Run: headless pygame with SDL's dummy video driver; simulated clock (each Clock.tick advances the game by its frame time, no real sleeping); random seed 0; keys injected as events and as key.get_pressed() state; no mouse input.
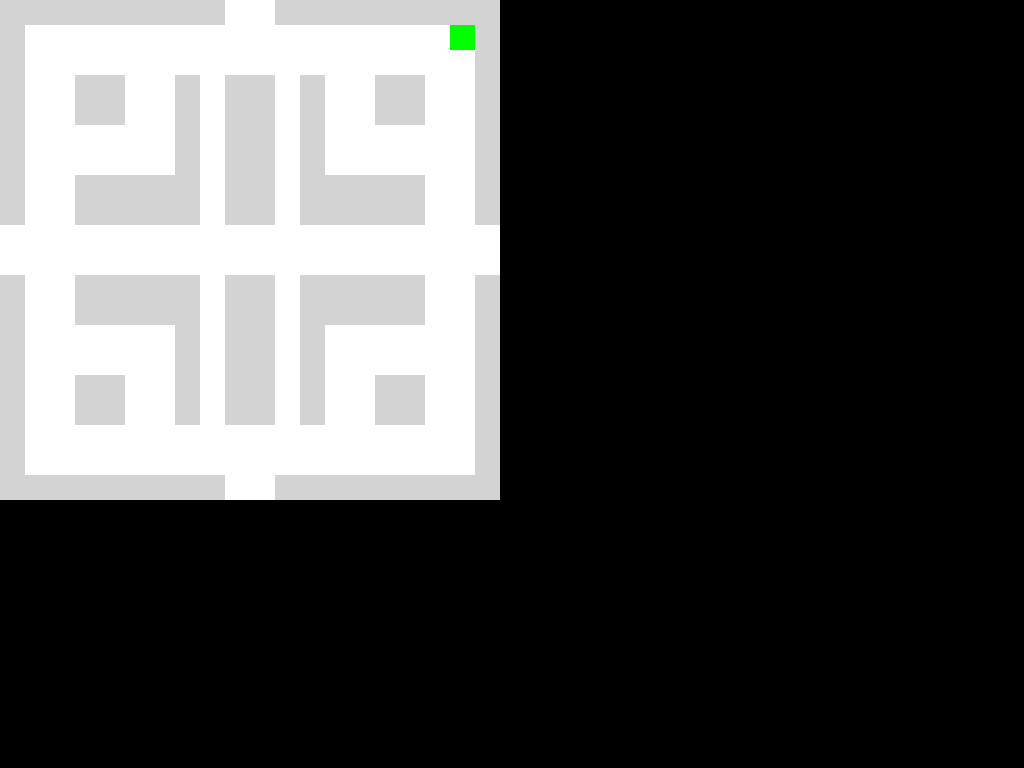
Frame 1 of 4 · flips 1–60 · no input
Frame 2 of 4 · flips 61–180 · tapped SPACE, RETURN · held RIGHT (→), D · screen unchanged from frame 1, image omitted
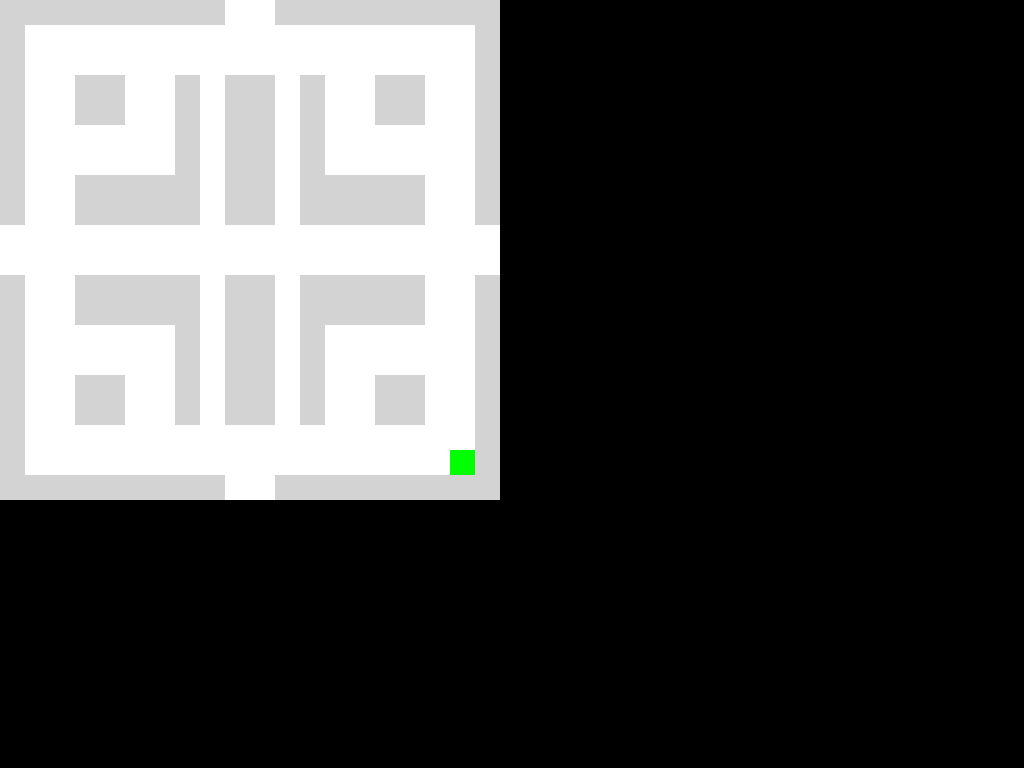
Frame 3 of 4 · flips 181–300 · held DOWN (↓), S
Frame 4 of 4 · flips 301–420 · held LEFT (←), A, UP (↑), W · screen same as frame 1, image omitted

The pygame program that drew these frames:

import pygame
from pygame.locals import *
import random

fps = 15
running = True
clock = pygame.time.Clock()

screen = pygame.display.set_mode((0, 0), pygame.FULLSCREEN)

pygame.init()

class Player():

    def __init__(self, player_x, player_y, player_state, player_vel):
        self.player_x = player_x
        self.player_y = player_y
        self.player_state = player_state
        self.player_vel = player_vel
        
    def getX(self):
        return self.player_x
        
    def getY(self):
        return self.player_y
        
    def setX(self, new_x):
        self.player_x = new_x
        
    def setY(self, new_y):
        self.player_y = new_y
        
    def setState(self, new_state):
        self.player_state = new_state
        
    def getState(self):
        return self.player_state
        
    def setVelocity(self, new_vel):
        self.player_vel = new_vel
        
    def getVelocity(self):
        return self.player_vel
        
    def wrapPlayer(self, maze_dim):
        #right
        if self.player_x+1 > maze_dim:
            self.player_x = 0
            
        #left
        elif self.player_x-1 < 0:
            self.player_x = maze_dim
        
        #down
        elif self.player_y+1 > maze_dim:
            self.player_y = 0
            
        #up
        elif self.player_y-1 < 0:
            self.player_y = maze_dim
            
def getTileColor(tile):
    if tile == 0:
        return (255, 255, 255)
    elif tile == 1:
        return (211, 211, 211)
    elif tile == 2:
        return (0, 255, 0)
    
        
        
maze = [[1, 1, 1, 1, 1, 1, 1, 1, 1, 0, 0, 1, 1, 1, 1, 1, 1, 1, 1, 1],
        [1, 0, 0, 0, 0, 0, 0, 0, 0, 0, 0, 0, 0, 0, 0, 0, 0, 0, 0, 1],
        [1, 0, 0, 0, 0, 0, 0, 0, 0, 0, 0, 0, 0, 0, 0, 0, 0, 0, 0, 1],
        [1, 0, 0, 1, 1, 0, 0, 1, 0, 1, 1, 0, 1, 0, 0, 1, 1, 0, 0, 1],
        [1, 0, 0, 1, 1, 0, 0, 1, 0, 1, 1, 0, 1, 0, 0, 1, 1, 0, 0, 1],
        [1, 0, 0, 0, 0, 0, 0, 1, 0, 1, 1, 0, 1, 0, 0, 0, 0, 0, 0, 1],
        [1, 0, 0, 0, 0, 0, 0, 1, 0, 1, 1, 0, 1, 0, 0, 0, 0, 0, 0, 1],
        [1, 0, 0, 1, 1, 1, 1, 1, 0, 1, 1, 0, 1, 1, 1, 1, 1, 0, 0, 1],
        [1, 0, 0, 1, 1, 1, 1, 1, 0, 1, 1, 0, 1, 1, 1, 1, 1, 0, 0, 1],
        [0, 0, 0, 0, 0, 0, 0, 0, 0, 0, 0, 0, 0, 0, 0, 0, 0, 0, 0, 0],
        [0, 0, 0, 0, 0, 0, 0, 0, 0, 0, 0, 0, 0, 0, 0, 0, 0, 0, 0, 0],
        [1, 0, 0, 1, 1, 1, 1, 1, 0, 1, 1, 0, 1, 1, 1, 1, 1, 0, 0, 1],
        [1, 0, 0, 1, 1, 1, 1, 1, 0, 1, 1, 0, 1, 1, 1, 1, 1, 0, 0, 1],
        [1, 0, 0, 0, 0, 0, 0, 1, 0, 1, 1, 0, 1, 0, 0, 0, 0, 0, 0, 1],
        [1, 0, 0, 0, 0, 0, 0, 1, 0, 1, 1, 0, 1, 0, 0, 0, 0, 0, 0, 1],
        [1, 0, 0, 1, 1, 0, 0, 1, 0, 1, 1, 0, 1, 0, 0, 1, 1, 0, 0, 1],
        [1, 0, 0, 1, 1, 0, 0, 1, 0, 1, 1, 0, 1, 0, 0, 1, 1, 0, 0, 1],
        [1, 0, 0, 0, 0, 0, 0, 0, 0, 0, 0, 0, 0, 0, 0, 0, 0, 0, 0, 1],
        [1, 0, 0, 0, 0, 0, 0, 0, 0, 0, 0, 0, 0, 0, 0, 0, 0, 0, 2, 1],
        [1, 1, 1, 1, 1, 1, 1, 1, 1, 0, 0, 1, 1, 1, 1, 1, 1, 1, 1, 1]]
        
        
maze_dim = 19
        

player = Player(18, 18, 'up', 1)
        

while running:

    clock.tick(fps)
    
    screen.fill((0, 0, 0))
    
    tiles = []

    y = 0
    for row in maze:
        x = 0
        for tile in row:
            tiles.append((pygame.Rect(x, y, 25, 25), tile))
            x += 25
        y += 25
    
    for tile in tiles:
        color = getTileColor(tile[1])
        pygame.draw.rect(screen, color, tile[0])
    
    for event in pygame.event.get():
        if event.type == pygame.QUIT:
            running = False
        if event.type == pygame.KEYDOWN:
            if event.key == pygame.K_UP:
                player.setState('up')
            if event.key == pygame.K_DOWN:
                player.setState('down')
            if event.key == pygame.K_LEFT:
                player.setState('left')
            if event.key == pygame.K_RIGHT:
                player.setState('right')
            if event.key == pygame.K_ESCAPE:
                running = False
    
    row = player.getY()
    col = player.getX()
    
    maze[row][col] = 0
    
    flag = 0
    
    if player.getState() == 'up':
        if row-1 < 0:
            flag = 1
        elif maze[row-1][col] == 1:
            pass
        else:
            row -= 1
    elif player.getState() == 'down':
        if row+1 > maze_dim:
            flag = 1
        elif maze[row+1][col] == 1:
            pass
        else:
            row += 1
    elif player.getState() == 'left':
        if col-1 < 0:
            flag = 1
        elif maze[row][col-1] == 1:
            pass
        else:
            col -= 1
    elif player.getState() == 'right':
        if col+1 > maze_dim:
            flag = 1
        elif maze[row][col+1] == 1:
            pass
        else:
            col += 1
    
    if flag == 1:
        player.wrapPlayer(maze_dim)
        row = player.getY()
        col = player.getX()
        
    player.setY(row)
    player.setX(col)
         
    maze[row][col] = 2
    
    pygame.display.update()
        
